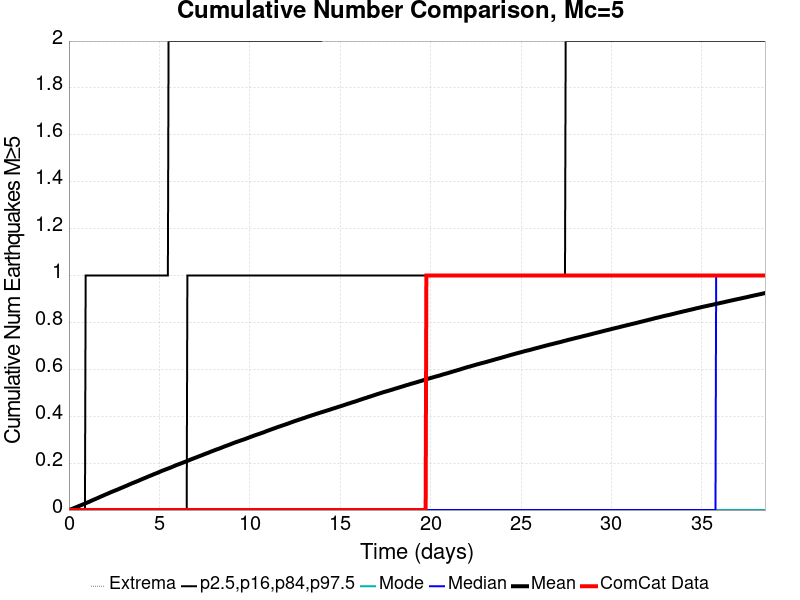

Source data for this figure (header and first rows):
Time (days), ComCat Data, Simulation Mean, Simulation Median, Simulation Mode, Simulation Minimum, Simulation Maximum, 2.5 %-ile, 16 %-ile, 84 %-ile, 97.5 %-ile
0.0, 0.0, 0.0, 0.0, 0.0, 0.0, 0.0, 0.0, 0.0, 0.0, 0.0
0.03853, 0.0, 0.00106, 0.0, 0.0, 0.0, 5.0, 0.0, 0.0, 0.0, 0.0
0.07706, 0.0, 0.00211, 0.0, 0.0, 0.0, 5.0, 0.0, 0.0, 0.0, 0.0
0.1156, 0.0, 0.00341, 0.0, 0.0, 0.0, 6.0, 0.0, 0.0, 0.0, 0.0
0.1541, 0.0, 0.00453, 0.0, 0.0, 0.0, 6.0, 0.0, 0.0, 0.0, 0.0
0.1927, 0.0, 0.00562, 0.0, 0.0, 0.0, 6.0, 0.0, 0.0, 0.0, 0.0
0.2312, 0.0, 0.00677, 0.0, 0.0, 0.0, 6.0, 0.0, 0.0, 0.0, 0.0
0.2697, 0.0, 0.00816, 0.0, 0.0, 0.0, 6.0, 0.0, 0.0, 0.0, 0.0
0.3083, 0.0, 0.00938, 0.0, 0.0, 0.0, 6.0, 0.0, 0.0, 0.0, 0.0
0.3468, 0.0, 0.01063, 0.0, 0.0, 0.0, 6.0, 0.0, 0.0, 0.0, 0.0
0.3853, 0.0, 0.01165, 0.0, 0.0, 0.0, 6.0, 0.0, 0.0, 0.0, 0.0
0.4238, 0.0, 0.01294, 0.0, 0.0, 0.0, 7.0, 0.0, 0.0, 0.0, 0.0
0.4624, 0.0, 0.01407, 0.0, 0.0, 0.0, 7.0, 0.0, 0.0, 0.0, 0.0
0.5009, 0.0, 0.0154, 0.0, 0.0, 0.0, 8.0, 0.0, 0.0, 0.0, 0.0
0.5394, 0.0, 0.01664, 0.0, 0.0, 0.0, 8.0, 0.0, 0.0, 0.0, 0.0
0.578, 0.0, 0.01791, 0.0, 0.0, 0.0, 10.0, 0.0, 0.0, 0.0, 0.0
0.6165, 0.0, 0.01892, 0.0, 0.0, 0.0, 10.0, 0.0, 0.0, 0.0, 0.0
0.655, 0.0, 0.02039, 0.0, 0.0, 0.0, 11.0, 0.0, 0.0, 0.0, 0.0
0.6936, 0.0, 0.02149, 0.0, 0.0, 0.0, 11.0, 0.0, 0.0, 0.0, 0.0
0.7321, 0.0, 0.02273, 0.0, 0.0, 0.0, 11.0, 0.0, 0.0, 0.0, 0.0
0.7706, 0.0, 0.02401, 0.0, 0.0, 0.0, 11.0, 0.0, 0.0, 0.0, 0.0
0.8092, 0.0, 0.02522, 0.0, 0.0, 0.0, 11.0, 0.0, 0.0, 0.0, 0.0
0.8477, 0.0, 0.02639, 0.0, 0.0, 0.0, 11.0, 0.0, 0.0, 0.0, 0.0
0.8862, 0.0, 0.02768, 0.0, 0.0, 0.0, 11.0, 0.0, 0.0, 0.0, 0.0
0.9248, 0.0, 0.029, 0.0, 0.0, 0.0, 11.0, 0.0, 0.0, 0.0, 1.0
0.9633, 0.0, 0.03054, 0.0, 0.0, 0.0, 11.0, 0.0, 0.0, 0.0, 1.0
1.002, 0.0, 0.0315, 0.0, 0.0, 0.0, 11.0, 0.0, 0.0, 0.0, 1.0
1.04, 0.0, 0.03285, 0.0, 0.0, 0.0, 11.0, 0.0, 0.0, 0.0, 1.0
1.079, 0.0, 0.03408, 0.0, 0.0, 0.0, 11.0, 0.0, 0.0, 0.0, 1.0
1.117, 0.0, 0.03523, 0.0, 0.0, 0.0, 11.0, 0.0, 0.0, 0.0, 1.0
1.156, 0.0, 0.03651, 0.0, 0.0, 0.0, 11.0, 0.0, 0.0, 0.0, 1.0
1.194, 0.0, 0.03811, 0.0, 0.0, 0.0, 11.0, 0.0, 0.0, 0.0, 1.0
1.233, 0.0, 0.03955, 0.0, 0.0, 0.0, 11.0, 0.0, 0.0, 0.0, 1.0
1.272, 0.0, 0.04088, 0.0, 0.0, 0.0, 11.0, 0.0, 0.0, 0.0, 1.0
1.31, 0.0, 0.04197, 0.0, 0.0, 0.0, 11.0, 0.0, 0.0, 0.0, 1.0
1.349, 0.0, 0.04346, 0.0, 0.0, 0.0, 11.0, 0.0, 0.0, 0.0, 1.0
1.387, 0.0, 0.04479, 0.0, 0.0, 0.0, 11.0, 0.0, 0.0, 0.0, 1.0
1.426, 0.0, 0.04596, 0.0, 0.0, 0.0, 11.0, 0.0, 0.0, 0.0, 1.0
1.464, 0.0, 0.04724, 0.0, 0.0, 0.0, 11.0, 0.0, 0.0, 0.0, 1.0
1.503, 0.0, 0.0484, 0.0, 0.0, 0.0, 11.0, 0.0, 0.0, 0.0, 1.0
1.541, 0.0, 0.04974, 0.0, 0.0, 0.0, 11.0, 0.0, 0.0, 0.0, 1.0
1.58, 0.0, 0.05099, 0.0, 0.0, 0.0, 11.0, 0.0, 0.0, 0.0, 1.0
1.618, 0.0, 0.05229, 0.0, 0.0, 0.0, 11.0, 0.0, 0.0, 0.0, 1.0
1.657, 0.0, 0.05363, 0.0, 0.0, 0.0, 12.0, 0.0, 0.0, 0.0, 1.0
1.695, 0.0, 0.055, 0.0, 0.0, 0.0, 12.0, 0.0, 0.0, 0.0, 1.0
1.734, 0.0, 0.05636, 0.0, 0.0, 0.0, 12.0, 0.0, 0.0, 0.0, 1.0
1.772, 0.0, 0.05786, 0.0, 0.0, 0.0, 12.0, 0.0, 0.0, 0.0, 1.0
1.811, 0.0, 0.05906, 0.0, 0.0, 0.0, 12.0, 0.0, 0.0, 0.0, 1.0
1.85, 0.0, 0.06016, 0.0, 0.0, 0.0, 12.0, 0.0, 0.0, 0.0, 1.0
1.888, 0.0, 0.06136, 0.0, 0.0, 0.0, 12.0, 0.0, 0.0, 0.0, 1.0
1.927, 0.0, 0.06289, 0.0, 0.0, 0.0, 12.0, 0.0, 0.0, 0.0, 1.0
1.965, 0.0, 0.06419, 0.0, 0.0, 0.0, 12.0, 0.0, 0.0, 0.0, 1.0
2.004, 0.0, 0.06551, 0.0, 0.0, 0.0, 12.0, 0.0, 0.0, 0.0, 1.0
2.042, 0.0, 0.06683, 0.0, 0.0, 0.0, 12.0, 0.0, 0.0, 0.0, 1.0
2.081, 0.0, 0.06795, 0.0, 0.0, 0.0, 12.0, 0.0, 0.0, 0.0, 1.0
2.119, 0.0, 0.06918, 0.0, 0.0, 0.0, 12.0, 0.0, 0.0, 0.0, 1.0
2.158, 0.0, 0.07042, 0.0, 0.0, 0.0, 12.0, 0.0, 0.0, 0.0, 1.0
2.196, 0.0, 0.07182, 0.0, 0.0, 0.0, 12.0, 0.0, 0.0, 0.0, 1.0
2.235, 0.0, 0.07316, 0.0, 0.0, 0.0, 12.0, 0.0, 0.0, 0.0, 1.0
2.273, 0.0, 0.07462, 0.0, 0.0, 0.0, 12.0, 0.0, 0.0, 0.0, 1.0
... 940 more rows
